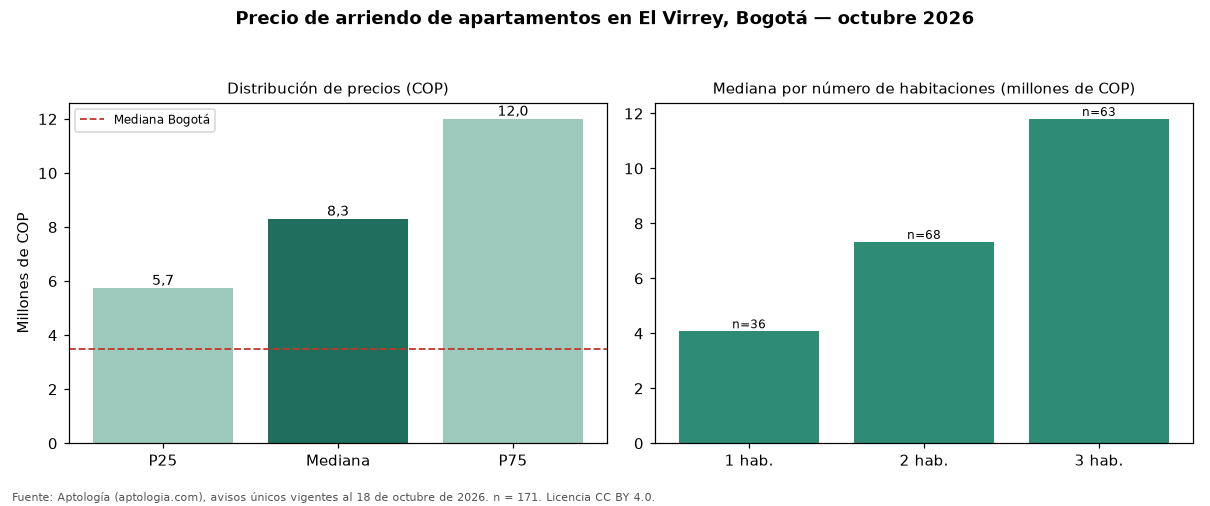

Data behind this chart, as committed beside it:
seccion, metrica, valor_cop, n
precio, p25, 5738500, 171
precio, mediana, 8300000, 171
precio, p75, 12000000, 171
cop_por_m2, p25, 62857, 171
cop_por_m2, mediana, 72000, 171
cop_por_m2, p75, 82857, 171
area, area_mediana_m2, 115.0, 171
habitaciones, 1, 4075000, 36
habitaciones, 2, 7327500, 68
habitaciones, 3, 11800000, 63
habitaciones, 4+, 11500000, 3
administracion, mediana, 1370000, 80
estrato, moda, 6, 
parqueadero, porcentaje_con_parqueadero, 95.9, 171
ciudad, mediana_ciudad, 3500000, 14216
ciudad, mediana_cop_por_m2_ciudad, 50000, 14216
